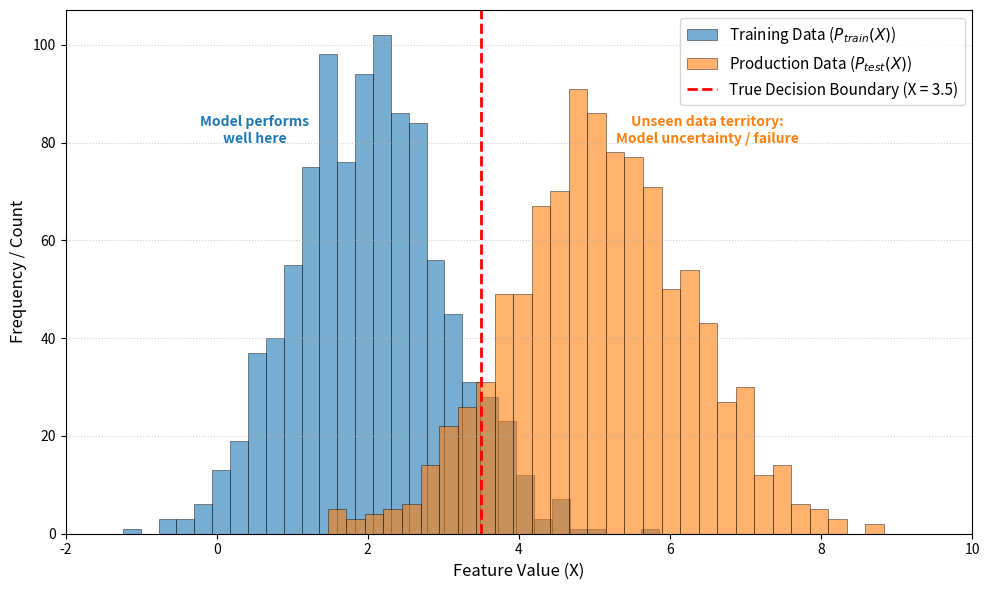

This figure's Python source: (Note: this script raises an exception after producing the figure.)
import matplotlib.pyplot as plt
import numpy as np

# 1. Generate synthetic data
np.random.seed(42)

# Training data distribution (e.g., historical clinic data)
train_features = np.random.normal(loc=2.0, scale=1.0, size=1000)

# Production data distribution (e.g., deployed in a new clinic with a shift)
prod_features = np.random.normal(loc=5.0, scale=1.2, size=1000)

# Ground truth decision boundary (e.g., any value > 3.5 is high risk)
boundary = 3.5

# 2. Plotting the distributions
plt.figure(figsize=(10, 6))

# Plot Training Distribution Histogram
plt.hist(
    train_features,
    bins=30,
    alpha=0.6,
    color="#1f77b4",
    label="Training Data ($P_{train}(X)$)",
    edgecolor="black",
    linewidth=0.5,
)

# Plot Production Distribution Histogram
plt.hist(
    prod_features,
    bins=30,
    alpha=0.6,
    color="#ff7f0e",
    label="Production Data ($P_{test}(X)$)",
    edgecolor="black",
    linewidth=0.5,
)

# Add True Decision Boundary Line
plt.axvline(
    x=boundary,
    color="red",
    linestyle="--",
    linewidth=2,
    label=f"True Decision Boundary (X = {boundary})",
)

# 3. Formatting the plot
# plt.title("Visualization of Distribution Shift (Covariate Shift)", fontsize=14, pad=15)
plt.xlabel("Feature Value (X)", fontsize=12)
plt.ylabel("Frequency / Count", fontsize=12)
plt.xlim(-2, 10)
plt.grid(axis="y", linestyle=":", alpha=0.6)
plt.legend(fontsize=11, loc="upper right")

# Add annotations to highlight the problem area
plt.text(
    0.5,
    80,
    "Model performs\nwell here",
    color="#1f77b4",
    fontweight="bold",
    ha="center",
)
plt.text(
    6.5,
    80,
    "Unseen data territory:\nModel uncertainty / failure",
    color="#ff7f0e",
    fontweight="bold",
    ha="center",
)

plt.tight_layout()


# Save high-resolution version
plt.savefig(f"{__file__}.png", bbox_inches="tight", dpi=300)

plt.show()
